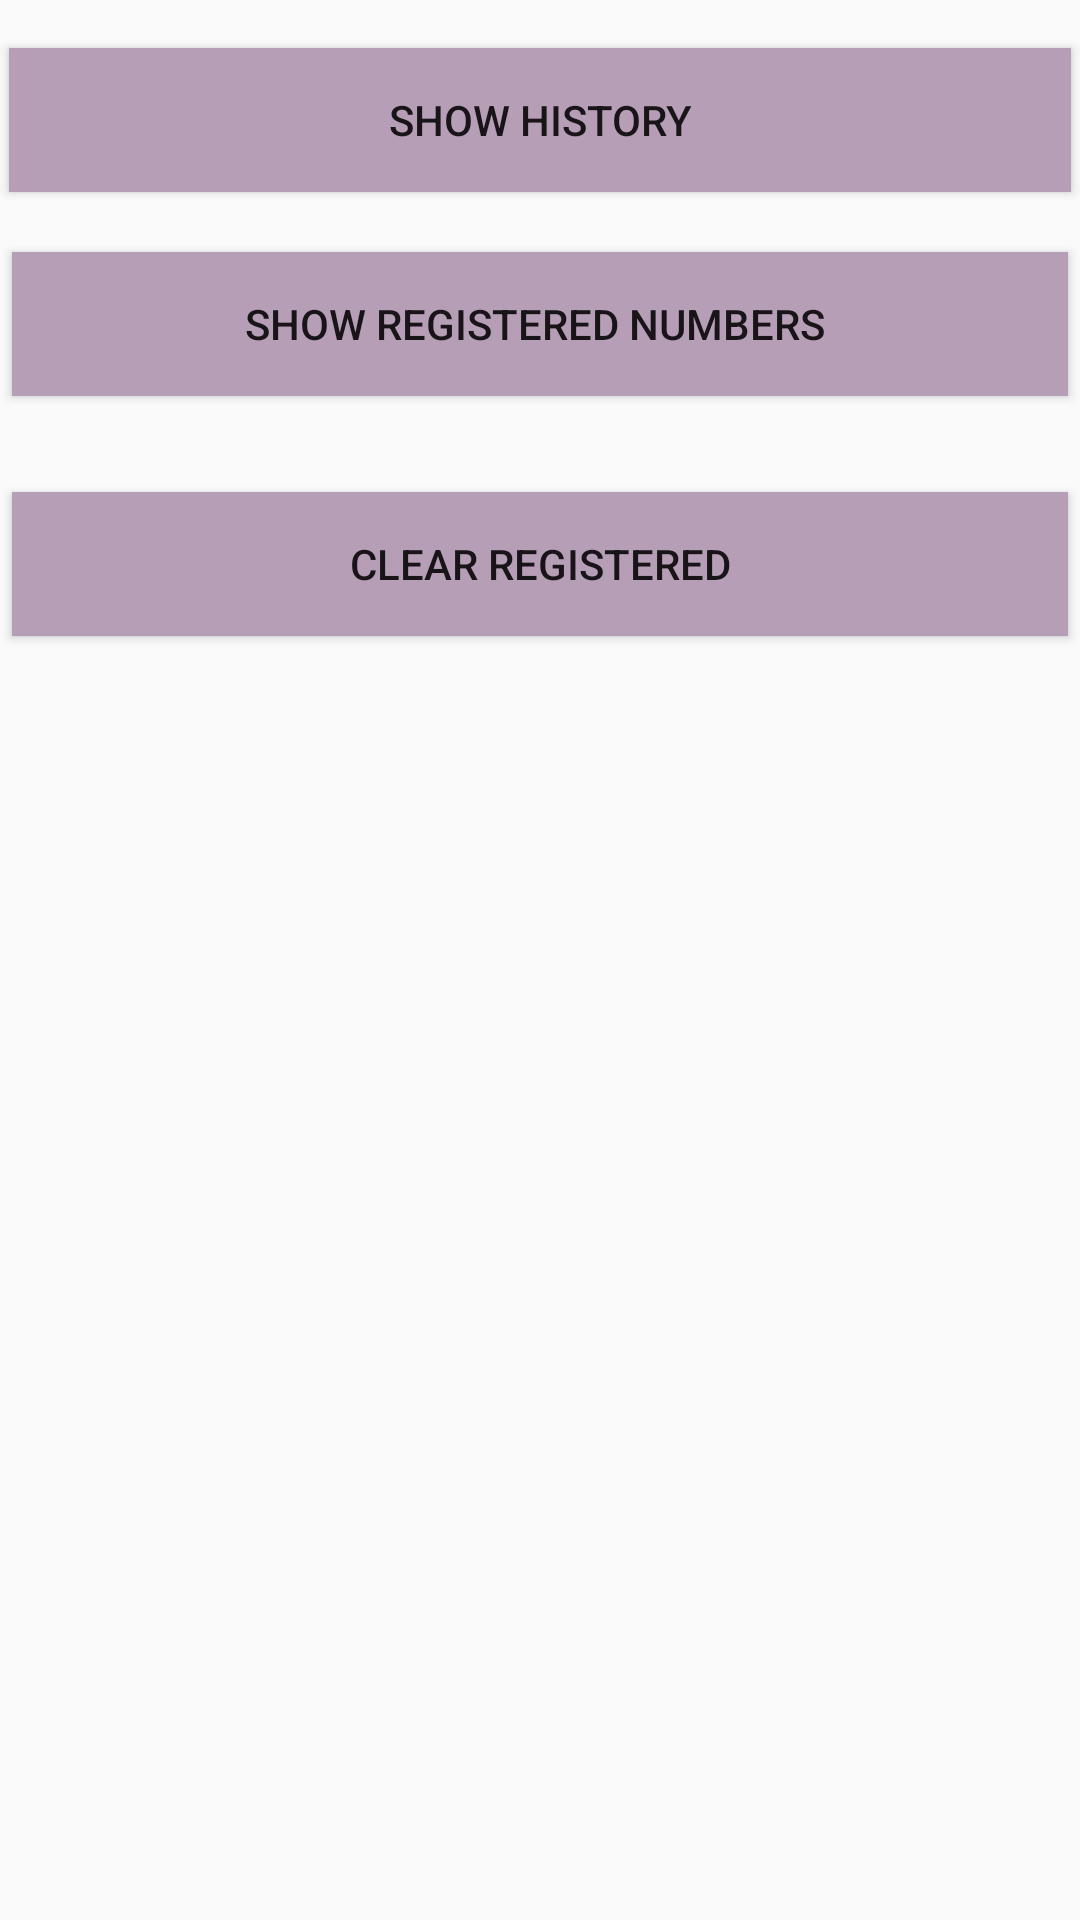

Here is an Android app screen rendered from its layout file. Give the layout XML and the strings, colors and styles it references.
<!-- AndroidManifest.xml: application theme generalnotitle -->
<!-- res/layout/fragment_edit_receivers.xml -->
<?xml version="1.0" encoding="utf-8"?>
<android.support.constraint.ConstraintLayout xmlns:android="http://schemas.android.com/apk/res/android"
    xmlns:app="http://schemas.android.com/apk/res-auto"
    xmlns:tools="http://schemas.android.com/tools"
    android:layout_width="match_parent"
    android:layout_height="match_parent"
    android:orientation="vertical"
    tools:context=".Fragments.EditReceivers">

    <Button
        android:id="@+id/show"
        android:layout_width="0dp"
        android:layout_height="wrap_content"
        android:layout_marginEnd="4dp"
        android:layout_marginStart="4dp"
        android:layout_marginTop="20dp"
        android:text="show registered numbers "
        android:background="@color/button"
        app:layout_constraintEnd_toEndOf="parent"
        app:layout_constraintStart_toStartOf="parent"
        app:layout_constraintTop_toBottomOf="@+id/showTable" />

    <Button
        android:id="@+id/clear"
        android:layout_width="0dp"
        android:layout_height="wrap_content"
        android:layout_marginEnd="4dp"
        android:layout_marginStart="4dp"
        android:layout_marginTop="32dp"
        android:text="clear registered"
        android:background="@color/button"
        app:layout_constraintEnd_toEndOf="parent"
        app:layout_constraintStart_toStartOf="parent"
        app:layout_constraintTop_toBottomOf="@+id/show" />

    <Button
        android:id="@+id/showTable"
        android:layout_width="0dp"
        android:layout_height="wrap_content"
        android:layout_marginEnd="3dp"
        android:layout_marginStart="3dp"
        android:layout_marginTop="16dp"
        android:text="show History"
        android:background="@color/button"
        app:layout_constraintEnd_toEndOf="parent"
        app:layout_constraintStart_toStartOf="parent"
        app:layout_constraintTop_toTopOf="parent" />

    <FrameLayout
        android:id="@+id/frame_layout"
        android:layout_width="0dp"
        android:layout_height="281dp"
        android:layout_marginBottom="8dp"
        app:layout_constraintBottom_toBottomOf="parent"
        app:layout_constraintEnd_toEndOf="parent"
        app:layout_constraintStart_toStartOf="parent">

    </FrameLayout>

</android.support.constraint.ConstraintLayout>
<!-- resources referenced by this layout -->
<resources>
  <color name="button">#b79eb7</color>
  <style name="generalnotitle" parent="Theme.AppCompat.DayNight.NoActionBar">
  
  
      </style>
</resources>
